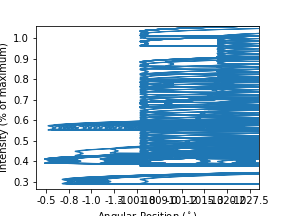

Values plotted in this chart, from the file beside it:
], Column2
Light Intensity, Ch A vs Angular Positio…, 
Angular Position, Ch 1&2 ( deg ), Light Intensity, Ch A ( % max )
-0.3, 0.1
-0.3, 0.1
-0.3, 0.1
-0.3, 0.1
-0.3, 0.1
-0.3, 0.1
-0.3, 0.1
-0.3, 0.1
-0.3, 0.1
0.0, 0.1
0.0, 0.1
0.0, 0.1
0.0, 0.1
0.0, 0.1
0.0, 0.1
0.0, 0.1
0.0, 0.1
0.0, 0.1
0.0, 0.1
0.0, 0.1
0.0, 0.1
0.0, 0.1
0.0, 0.1
0.0, 0.1
0.0, 0.1
0.0, 0.1
0.0, 0.1
0.0, 0.1
0.0, 0.1
0.0, 0.1
0.0, 0.1
0.0, 0.1
0.0, 0.1
0.0, 0.1
0.0, 0.1
0.0, 0.2
0.0, 0.1
-0.3, 0.1
-0.5, 0.1
-2.7, 0.1
-6.7, 0.1
-12.7, 0.1
-20.8, 0.1
-30.3, 0.1
-43.5, 0.1
-55.0, 0.1
-63.5, 0.1
-73.7, 0.1
-81.8, 0.1
-93.5, 0.1
-107.0, 0.1
-114.5, 0.1
-131.0, 0.1
-153.5, 0.1
-176.2, 0.1
-195.2, 0.1
-208.8, 0.1
-221.8, 0.1
... 731 more rows
